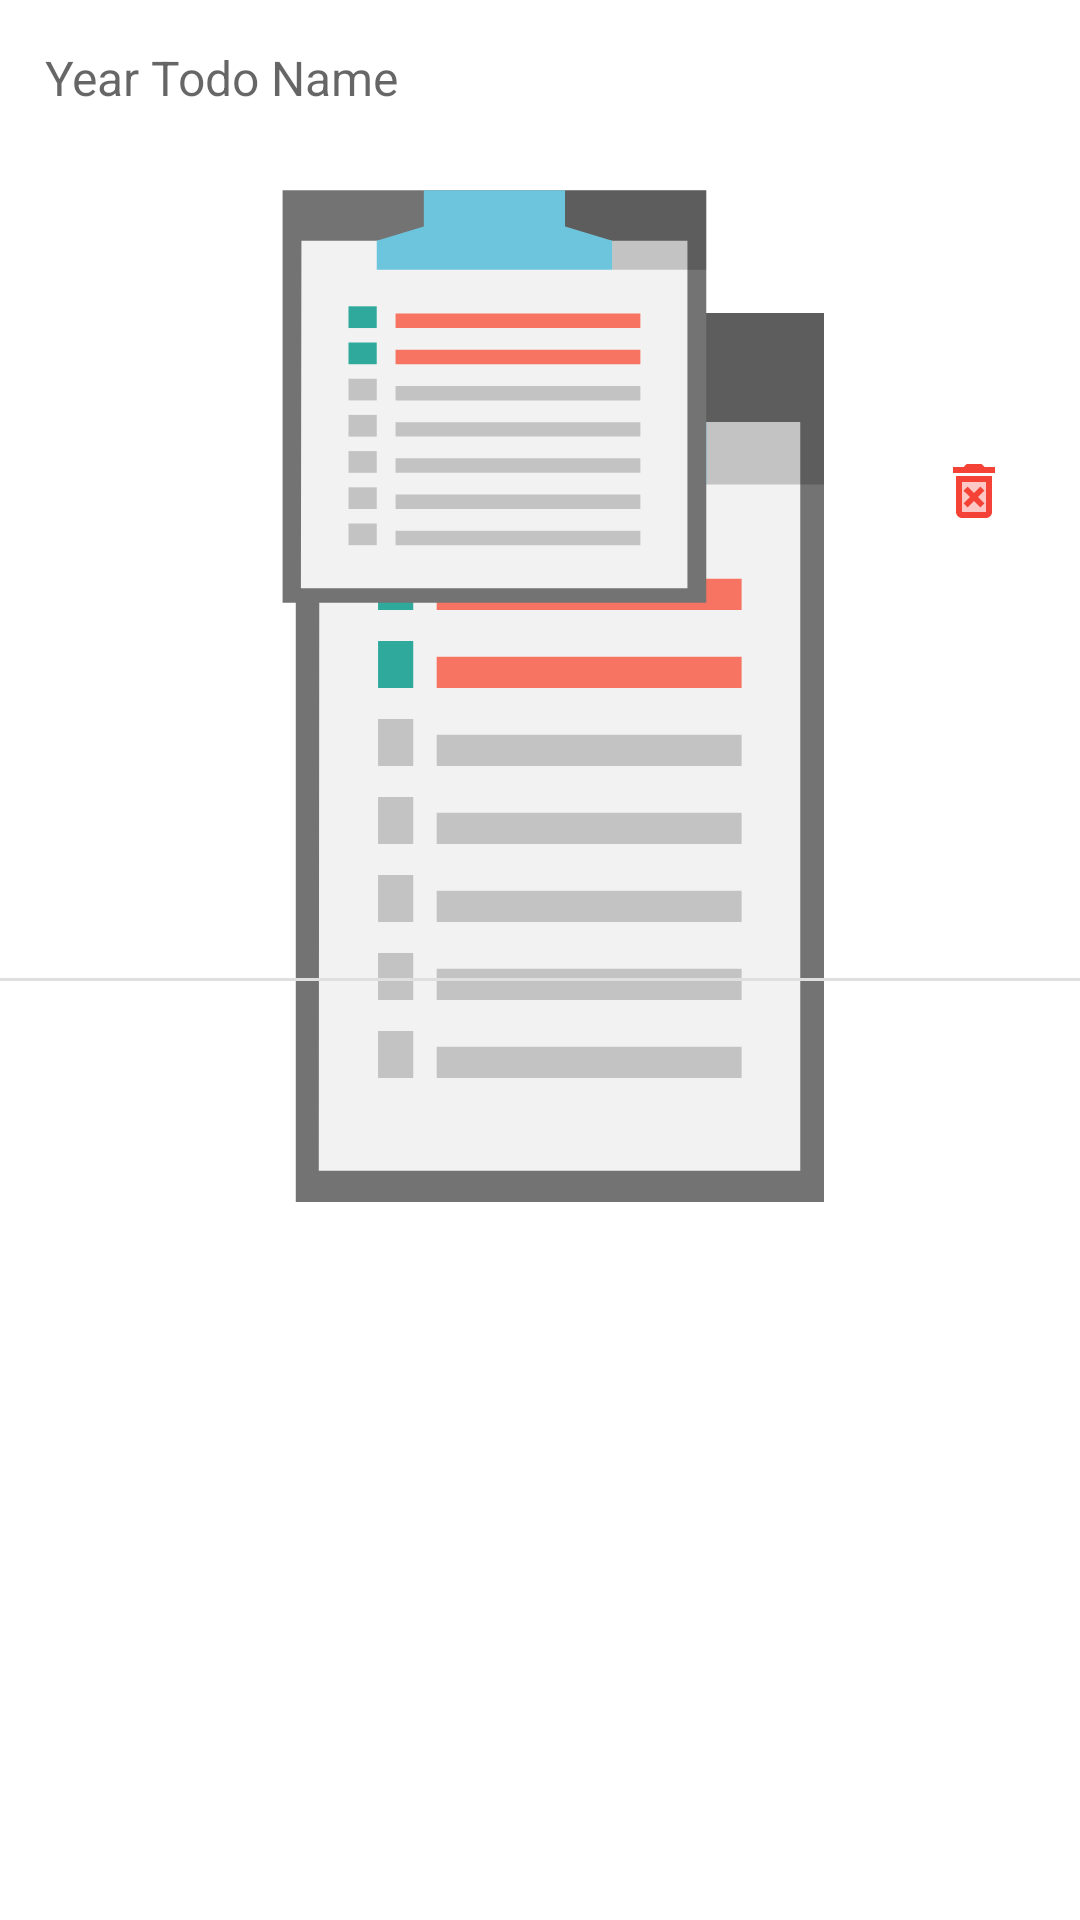

Android layout source for this screen:
<!-- AndroidManifest.xml: application theme SplashScreenTheme -->
<!-- res/layout/year_row.xml -->
<?xml version="1.0" encoding="utf-8"?>
<FrameLayout xmlns:android="http://schemas.android.com/apk/res/android"
    xmlns:app="http://schemas.android.com/apk/res-auto"
    xmlns:tools="http://schemas.android.com/tools"
    android:id="@+id/year_row_layout"
    android:layout_width="match_parent"
    android:layout_height="wrap_content"
    android:layout_marginTop="10dp">

    <LinearLayout
        android:layout_width="match_parent"
        android:layout_height="match_parent"
        android:orientation="vertical">

        <LinearLayout
            android:layout_width="match_parent"
            android:layout_height="wrap_content"
            android:orientation="horizontal"
            android:background="@drawable/border_bottom"
            android:padding="15dp">

            <TextView
                android:id="@+id/txtYearRow"
                android:layout_width="match_parent"
                android:layout_height="wrap_content"
                android:layout_weight="1"
                android:hint="@string/year_todo_name"
                android:textAlignment="viewStart"
                android:textSize="16sp" />

            <ImageButton
                android:id="@+id/imgBtnDeleteYear"
                android:layout_width="match_parent"
                android:layout_height="match_parent"
                android:layout_weight="7"
                android:background="#00FFFFFF"
                android:clickable="true"
                app:srcCompat="@drawable/new_ic_delete"
                android:focusable="true" />

        </LinearLayout>

    </LinearLayout>

</FrameLayout>
<!-- resources referenced by this layout -->
<resources>
  <!-- drawable border_bottom (drawable) -->
  <?xml version="1.0" encoding="utf-8" ?>
  <layer-list xmlns:android="http://schemas.android.com/apk/res/android" >
      <item android:gravity="bottom">
          <shape>
              <size android:height="1dp" />
              <solid android:color="#dfdfdf" />
          </shape>
      </item>
  </layer-list>
  <!-- drawable new_ic_delete (drawable) -->
  <?xml version="1.0" encoding="UTF-8" standalone="no"?>
  <vector xmlns:android="http://schemas.android.com/apk/res/android" android:height="24dp" android:tint="#F44336" android:viewportHeight="24.0" android:viewportWidth="24.0" android:width="24dp">
    <path android:fillAlpha="0.3" android:fillColor="@android:color/white" android:pathData="M16,9L8,9v10h8L16,9zM15.53,16.12l-1.41,1.41L12,15.41l-2.12,2.12 -1.41,-1.41L10.59,14l-2.13,-2.12 1.41,-1.41L12,12.59l2.12,-2.12 1.41,1.41L13.41,14l2.12,2.12z" android:strokeAlpha="0.3"/>
    <path android:fillColor="@android:color/white" android:pathData="M14.12,10.47L12,12.59l-2.13,-2.12 -1.41,1.41L10.59,14l-2.12,2.12 1.41,1.41L12,15.41l2.12,2.12 1.41,-1.41L13.41,14l2.12,-2.12zM15.5,4l-1,-1h-5l-1,1H5v2h14V4zM6,19c0,1.1 0.9,2 2,2h8c1.1,0 2,-0.9 2,-2V7H6v12zM8,9h8v10H8V9z"/>
  </vector>
  <string name="year_todo_name">Year Todo Name</string>
  <style name="SplashScreenTheme" parent="Theme.MaterialComponents.DayNight.DarkActionBar">
          
          <item name="android:background">@drawable/ic_iplan_splash</item>
          <item name="android:windowBackground">@null</item>
          <item name="android:windowNoTitle">true</item>
          <item name="android:windowActionBar">false</item>
          <item name="android:windowFullscreen">true</item>
          <item name="android:windowContentOverlay">@null</item>
      </style>
  <!-- drawable ic_iplan_splash: vector/xml drawable (drawable, 2813 chars, omitted) -->
</resources>
